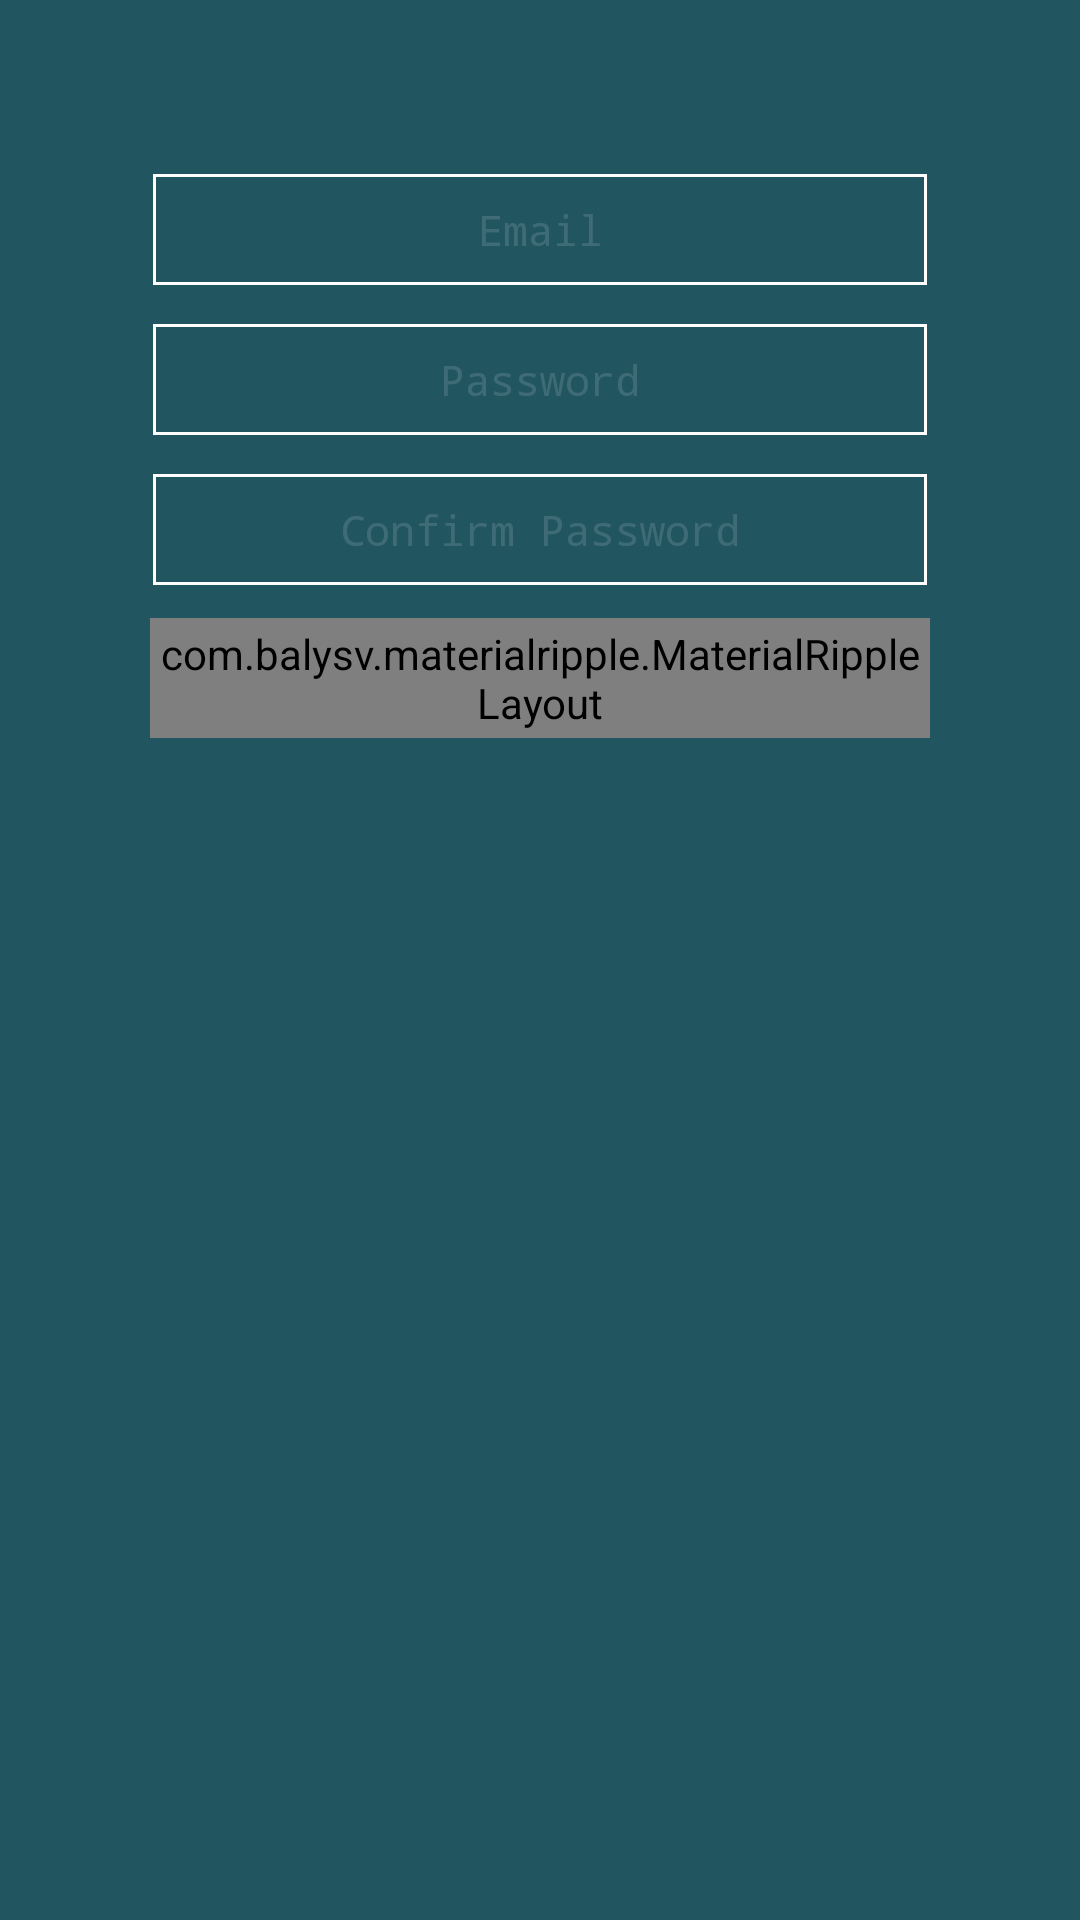

This screen was rendered from an Android layout file. Write that file and the resources it references.
<!-- AndroidManifest.xml: application theme AppTheme -->
<!-- res/layout/activity_register.xml -->
<?xml version="1.0" encoding="utf-8"?>
<LinearLayout xmlns:android="http://schemas.android.com/apk/res/android"
    xmlns:tools="http://schemas.android.com/tools"
    android:orientation="vertical"
    android:layout_width="match_parent"
    android:layout_height="match_parent"
    android:background="@color/colorPrimary"
    tools:context="com.example.jason.learnenglisheveryday.activities.Login.LoginActivity">

    <include layout="@layout/toolbar"/>
    <LinearLayout
        android:id="@+id/layout_root"
        android:paddingLeft="20dp"
        android:paddingRight="20dp"
        android:orientation="vertical"
        android:weightSum="9"
        android:layout_width="match_parent"
        android:layout_height="match_parent"
        android:layout_gravity="center_horizontal">
        <LinearLayout
            android:paddingLeft="20dp"
            android:paddingRight="20dp"
            android:layout_width="match_parent"
            android:layout_height="wrap_content"
            android:orientation="vertical">
            <RelativeLayout
                android:gravity="bottom"
                android:paddingLeft="10dp"
                android:paddingRight="10dp"
                android:layout_width="match_parent"
                android:layout_height="40dp"
                android:orientation="horizontal">
                <EditText
                    android:typeface="monospace"
                    android:padding="10dp"
                    android:gravity="center"
                    android:layout_width="match_parent"
                    android:layout_height="wrap_content"
                    android:inputType="textPersonName"
                    android:background="@drawable/background_edit_text_round_border"
                    android:textAppearance="?android:attr/textAppearanceSmall"
                    android:ems="10"
                    android:layout_alignParentBottom="true"
                    android:hint="Email"
                    android:textColor="#FFFFFF"
                    android:textColorHint="#22FFFFFF"
                    android:id="@+id/editText_username"/>
            </RelativeLayout>
            <RelativeLayout
                android:layout_marginTop="10dp"
                android:gravity="bottom"
                android:paddingLeft="10dp"
                android:paddingRight="10dp"
                android:layout_width="match_parent"
                android:layout_height="40dp"
                android:orientation="horizontal">
                <EditText
                    android:typeface="monospace"
                    android:gravity="center"
                    android:padding="10dp"
                    android:layout_width="match_parent"
                    android:layout_height="wrap_content"
                    android:textAppearance="?android:attr/textAppearanceSmall"
                    android:inputType="textPassword"
                    android:background="@drawable/background_edit_text_round_border"
                    android:ems="10"
                    android:hint="Password"
                    android:textColor="#FFFFFF"
                    android:textColorHint="#22FFFFFF"
                    android:id="@+id/editText_password"
                    android:layout_alignParentTop="true" />

            </RelativeLayout>
            <RelativeLayout
                android:layout_marginTop="10dp"
                android:gravity="bottom"
                android:paddingLeft="10dp"
                android:paddingRight="10dp"
                android:layout_width="match_parent"
                android:layout_height="40dp"
                android:orientation="horizontal">

                <EditText
                    android:typeface="monospace"
                    android:gravity="center"
                    android:padding="10dp"
                    android:layout_width="match_parent"
                    android:layout_height="wrap_content"
                    android:textAppearance="?android:attr/textAppearanceSmall"
                    android:inputType="textPassword"
                    android:background="@drawable/background_edit_text_round_border"
                    android:ems="10"
                    android:hint="Confirm Password"
                    android:textColor="#FFFFFF"
                    android:textColorHint="#22FFFFFF"
                    android:id="@+id/editText_confirm_password"
                    android:layout_alignParentTop="true" />

            </RelativeLayout>
            <RelativeLayout
                android:layout_marginTop="10dp"
                android:gravity="bottom"
                android:paddingLeft="10dp"
                android:paddingRight="10dp"
                android:layout_width="match_parent"
                android:layout_height="40dp"
                android:orientation="horizontal">
                <com.balysv.materialripple.MaterialRippleLayout
                    xmlns:app="http://schemas.android.com/apk/res-auto"
                    android:id="@+id/button_sign_up"
                    android:layout_width="match_parent"
                    android:layout_height="match_parent"
                    android:layout_centerVertical="true"
                    android:layout_centerHorizontal="true"
                    android:background="@drawable/background_button_white"
                    app:mrl_rippleOverlay="true"
                    app:mrl_rippleColor="#000"
                    app:mrl_rippleAlpha="0.1"
                    app:mrl_rippleHover="true">
                    <TextView
                        android:typeface="monospace"
                        android:gravity="center"
                        android:layout_width="match_parent"
                        android:layout_height="match_parent"
                        android:textAppearance="?android:attr/textAppearanceSmall"
                        android:text="Sign up"
                        android:textStyle="bold"
                        android:textColor="#000"
                        android:layout_centerVertical="true"
                        android:layout_centerHorizontal="true" />
                </com.balysv.materialripple.MaterialRippleLayout>
            </RelativeLayout>
        </LinearLayout>
    </LinearLayout>
</LinearLayout>
<!-- res/layout/toolbar.xml (included above) -->
<?xml version="1.0" encoding="utf-8"?>
<android.support.v7.widget.Toolbar xmlns:android="http://schemas.android.com/apk/res/android"
    android:id="@+id/toolbar"
    android:background="@color/colorPrimary"
    android:layout_width="match_parent"
    android:layout_height="wrap_content">

</android.support.v7.widget.Toolbar>
<!-- resources referenced by this layout -->
<resources>
  <color name="colorPrimary">#215560</color>
  <!-- drawable background_edit_text_round_border (drawable) -->
  <?xml version="1.0" encoding="utf-8"?>
  <layer-list xmlns:android="http://schemas.android.com/apk/res/android" >
  
      <item android:bottom="1dp"
          android:left="1dp"
          android:right="1dp"
          android:top="1dp">
          <shape android:shape="rectangle" >
              <stroke
                  android:width="1dp"
                  android:color="#FFFFFF" />
          </shape>
      </item>
  
  </layer-list>
  <style name="AppTheme" parent="Theme.AppCompat.Light.NoActionBar">
          
          <item name="colorPrimary">@color/colorPrimary</item>
          <item name="colorPrimaryDark">@color/colorPrimaryDark</item>
          <item name="colorAccent">@color/colorAccent</item>
          <item name="android:background">@color/colorPrimaryDark</item>
      </style>
  <color name="colorPrimaryDark">#215560</color>
  <color name="colorAccent">#3eba9b</color>
</resources>
